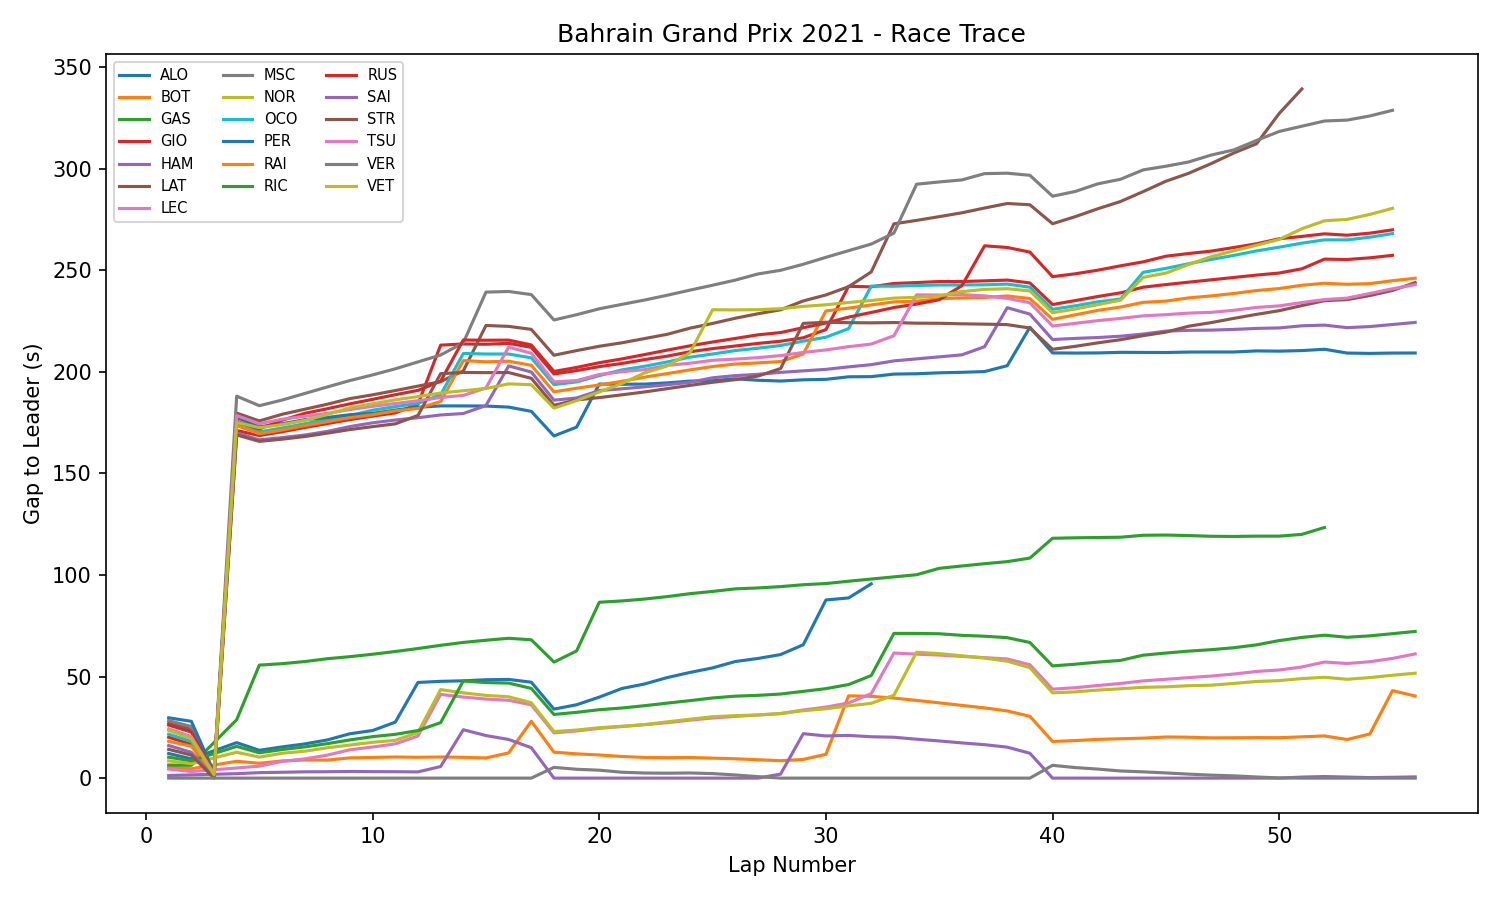

The data file committed next to this chart (first rows):
Time, Driver, DriverNumber, LapTime, LapNumber, Stint, PitOutTime, PitInTime, Sector1Time, Sector2Time, Sector3Time, Sector1SessionTime, Sector2SessionTime, Sector3SessionTime, SpeedI1, SpeedI2, SpeedFL, SpeedST, IsPersonalBest, Compound, TyreLife, FreshTyre, Team, LapStartTime
0 days 00:39:09.686000, HAM, 44, 0 days 00:01:59.538000, 1.0, 1.0, , , , 0 days 00:00:54.367000, 0 days 00:00:32.463000, , 0 days 00:38:37.358000, 0 days 00:39:09.824000, 233.0, 124.0, 223.0, 258.0, False, MEDIUM, 4.0, False, Mercedes, 0 days 00:37:09.970000
0 days 00:41:32.398000, HAM, 44, 0 days 00:02:22.712000, 2.0, 1.0, , , 0 days 00:00:46.763000, 0 days 00:01:01.387000, 0 days 00:00:34.562000, 0 days 00:39:56.451000, 0 days 00:40:57.838000, 0 days 00:41:32.400000, 142.0, 172.0, 229.0, 246.0, True, MEDIUM, 5.0, False, Mercedes, 0 days 00:39:09.686000
0 days 00:45:53.988000, HAM, 44, 0 days 00:01:44.932000, 4.0, 1.0, , , 0 days 00:00:32.339000, 0 days 00:00:41.826000, 0 days 00:00:30.767000, 0 days 00:44:41.397000, 0 days 00:45:23.223000, 0 days 00:45:53.990000, 237.0, 253.0, 202.0, 290.0, True, MEDIUM, 7.0, False, Mercedes, 0 days 00:44:09.056000
0 days 00:47:39.127000, HAM, 44, 0 days 00:01:45.139000, 5.0, 1.0, , , 0 days 00:00:39.813000, 0 days 00:00:41.410000, 0 days 00:00:23.916000, 0 days 00:46:33.803000, 0 days 00:47:15.213000, 0 days 00:47:39.129000, 216.0, 261.0, 277.0, 211.0, False, MEDIUM, 8.0, False, Mercedes, 0 days 00:45:53.988000
0 days 00:49:15.296000, HAM, 44, 0 days 00:01:36.169000, 6.0, 1.0, , , 0 days 00:00:30.755000, 0 days 00:00:41.600000, 0 days 00:00:23.814000, 0 days 00:48:09.884000, 0 days 00:48:51.484000, 0 days 00:49:15.298000, 228.0, 251.0, 278.0, 297.0, True, MEDIUM, 9.0, False, Mercedes, 0 days 00:47:39.127000
0 days 00:50:51.419000, HAM, 44, 0 days 00:01:36.123000, 7.0, 1.0, , , 0 days 00:00:30.775000, 0 days 00:00:41.680000, 0 days 00:00:23.668000, 0 days 00:49:46.073000, 0 days 00:50:27.753000, 0 days 00:50:51.421000, 229.0, 252.0, 279.0, 289.0, True, MEDIUM, 10.0, False, Mercedes, 0 days 00:49:15.296000
0 days 00:52:27.494000, HAM, 44, 0 days 00:01:36.075000, 8.0, 1.0, , , 0 days 00:00:30.708000, 0 days 00:00:41.702000, 0 days 00:00:23.665000, 0 days 00:51:22.129000, 0 days 00:52:03.831000, 0 days 00:52:27.496000, 230.0, 248.0, 277.0, 287.0, True, MEDIUM, 11.0, False, Mercedes, 0 days 00:50:51.419000
0 days 00:54:03.642000, HAM, 44, 0 days 00:01:36.148000, 9.0, 1.0, , , 0 days 00:00:30.802000, 0 days 00:00:41.648000, 0 days 00:00:23.698000, 0 days 00:52:58.298000, 0 days 00:53:39.946000, 0 days 00:54:03.644000, , 252.0, 278.0, 288.0, False, MEDIUM, 12.0, False, Mercedes, 0 days 00:52:27.494000
0 days 00:55:39.724000, HAM, 44, 0 days 00:01:36.082000, 10.0, 1.0, , , 0 days 00:00:30.699000, 0 days 00:00:41.663000, 0 days 00:00:23.720000, 0 days 00:54:34.343000, 0 days 00:55:16.006000, 0 days 00:55:39.726000, , 252.0, 278.0, 291.0, False, MEDIUM, 13.0, False, Mercedes, 0 days 00:54:03.642000
0 days 00:57:15.867000, HAM, 44, 0 days 00:01:36.143000, 11.0, 1.0, , , 0 days 00:00:30.677000, 0 days 00:00:41.585000, 0 days 00:00:23.881000, 0 days 00:56:10.403000, 0 days 00:56:51.988000, 0 days 00:57:15.869000, 232.0, 254.0, 278.0, 297.0, False, MEDIUM, 14.0, False, Mercedes, 0 days 00:55:39.724000
0 days 00:58:52.374000, HAM, 44, 0 days 00:01:36.507000, 12.0, 1.0, , , 0 days 00:00:30.763000, 0 days 00:00:41.935000, 0 days 00:00:23.809000, 0 days 00:57:46.632000, 0 days 00:58:28.567000, 0 days 00:58:52.376000, 230.0, 252.0, 278.0, 292.0, False, MEDIUM, 15.0, False, Mercedes, 0 days 00:57:15.867000
0 days 01:00:31.298000, HAM, 44, 0 days 00:01:38.924000, 13.0, 1.0, , 0 days 01:00:29.611000, 0 days 00:00:30.770000, 0 days 00:00:41.776000, 0 days 00:00:26.378000, 0 days 00:59:23.146000, 0 days 01:00:04.922000, 0 days 01:00:31.300000, , 253.0, , 290.0, False, MEDIUM, 16.0, False, Mercedes, 0 days 00:58:52.374000
0 days 01:02:26.304000, HAM, 44, 0 days 00:01:55.006000, 14.0, 2.0, 0 days 01:00:54.547000, , 0 days 00:00:51.319000, 0 days 00:00:40.418000, 0 days 00:00:23.269000, 0 days 01:01:22.619000, 0 days 01:02:03.037000, 0 days 01:02:26.306000, 233.0, 257.0, 280.0, 221.0, False, HARD, 1.0, True, Mercedes, 0 days 01:00:31.298000
0 days 01:04:00.361000, HAM, 44, 0 days 00:01:34.057000, 15.0, 2.0, , , 0 days 00:00:29.944000, 0 days 00:00:40.709000, 0 days 00:00:23.404000, 0 days 01:02:56.250000, 0 days 01:03:36.959000, 0 days 01:04:00.363000, , 251.0, 277.0, 288.0, True, HARD, 2.0, True, Mercedes, 0 days 01:02:26.304000
0 days 01:05:35.465000, HAM, 44, 0 days 00:01:35.104000, 16.0, 2.0, , , 0 days 00:00:30.504000, 0 days 00:00:41.102000, 0 days 00:00:23.498000, 0 days 01:04:30.867000, 0 days 01:05:11.969000, 0 days 01:05:35.467000, , 249.0, 275.0, 282.0, False, HARD, 3.0, True, Mercedes, 0 days 01:04:00.361000
0 days 01:07:10.564000, HAM, 44, 0 days 00:01:35.099000, 17.0, 2.0, , , 0 days 00:00:30.389000, 0 days 00:00:41.101000, 0 days 00:00:23.609000, 0 days 01:06:05.856000, 0 days 01:06:46.957000, 0 days 01:07:10.566000, , 254.0, 275.0, 285.0, False, HARD, 4.0, True, Mercedes, 0 days 01:05:35.465000
0 days 01:08:45.830000, HAM, 44, 0 days 00:01:35.266000, 18.0, 2.0, , , 0 days 00:00:30.555000, 0 days 00:00:41.271000, 0 days 00:00:23.440000, 0 days 01:07:41.121000, 0 days 01:08:22.392000, 0 days 01:08:45.832000, 232.0, 254.0, 276.0, 287.0, False, HARD, 5.0, True, Mercedes, 0 days 01:07:10.564000
0 days 01:10:21.176000, HAM, 44, 0 days 00:01:35.346000, 19.0, 2.0, , , 0 days 00:00:30.557000, 0 days 00:00:41.238000, 0 days 00:00:23.551000, 0 days 01:09:16.389000, 0 days 01:09:57.627000, 0 days 01:10:21.178000, , 254.0, 276.0, 281.0, False, HARD, 6.0, True, Mercedes, 0 days 01:08:45.830000
0 days 01:11:56.500000, HAM, 44, 0 days 00:01:35.324000, 20.0, 2.0, , , 0 days 00:00:30.750000, 0 days 00:00:41.051000, 0 days 00:00:23.523000, 0 days 01:10:51.928000, 0 days 01:11:32.979000, 0 days 01:11:56.502000, 233.0, 255.0, 277.0, 286.0, False, HARD, 7.0, True, Mercedes, 0 days 01:10:21.176000
0 days 01:13:32.337000, HAM, 44, 0 days 00:01:35.837000, 21.0, 2.0, , , 0 days 00:00:30.908000, 0 days 00:00:41.469000, 0 days 00:00:23.460000, 0 days 01:12:27.410000, 0 days 01:13:08.879000, 0 days 01:13:32.339000, 230.0, 253.0, 278.0, 283.0, False, HARD, 8.0, True, Mercedes, 0 days 01:11:56.500000
0 days 01:15:07.876000, HAM, 44, 0 days 00:01:35.539000, 22.0, 2.0, , , 0 days 00:00:30.716000, 0 days 00:00:41.255000, 0 days 00:00:23.568000, 0 days 01:14:03.055000, 0 days 01:14:44.310000, 0 days 01:15:07.878000, 231.0, 253.0, 277.0, 286.0, False, HARD, 9.0, True, Mercedes, 0 days 01:13:32.337000
0 days 01:16:43.095000, HAM, 44, 0 days 00:01:35.219000, 23.0, 2.0, , , 0 days 00:00:30.573000, 0 days 00:00:41.001000, 0 days 00:00:23.645000, 0 days 01:15:38.451000, 0 days 01:16:19.452000, 0 days 01:16:43.097000, 232.0, 258.0, 277.0, 281.0, False, HARD, 10.0, True, Mercedes, 0 days 01:15:07.876000
0 days 01:18:18.182000, HAM, 44, 0 days 00:01:35.087000, 24.0, 2.0, , , 0 days 00:00:30.501000, 0 days 00:00:41.090000, 0 days 00:00:23.496000, 0 days 01:17:13.598000, 0 days 01:17:54.688000, 0 days 01:18:18.184000, 231.0, 258.0, 278.0, 290.0, False, HARD, 11.0, True, Mercedes, 0 days 01:16:43.095000
0 days 01:19:53.541000, HAM, 44, 0 days 00:01:35.359000, 25.0, 2.0, , , 0 days 00:00:30.716000, 0 days 00:00:40.983000, 0 days 00:00:23.660000, 0 days 01:18:48.900000, 0 days 01:19:29.883000, 0 days 01:19:53.543000, 230.0, 256.0, 277.0, 286.0, False, HARD, 12.0, True, Mercedes, 0 days 01:18:18.182000
0 days 01:21:29.163000, HAM, 44, 0 days 00:01:35.622000, 26.0, 2.0, , , 0 days 00:00:30.682000, 0 days 00:00:41.157000, 0 days 00:00:23.783000, 0 days 01:20:24.225000, 0 days 01:21:05.382000, 0 days 01:21:29.165000, 231.0, 257.0, 277.0, 282.0, False, HARD, 13.0, True, Mercedes, 0 days 01:19:53.541000
0 days 01:23:05.103000, HAM, 44, 0 days 00:01:35.940000, 27.0, 2.0, , , 0 days 00:00:30.766000, 0 days 00:00:41.422000, 0 days 00:00:23.752000, 0 days 01:21:59.931000, 0 days 01:22:41.353000, 0 days 01:23:05.105000, , 256.0, 279.0, , False, HARD, 14.0, True, Mercedes, 0 days 01:21:29.163000
0 days 01:24:42.938000, HAM, 44, 0 days 00:01:37.835000, 28.0, 2.0, , 0 days 01:24:41.240000, 0 days 00:00:30.543000, 0 days 00:00:41.164000, 0 days 00:00:26.128000, 0 days 01:23:35.648000, 0 days 01:24:16.812000, 0 days 01:24:42.940000, 232.0, 255.0, , 285.0, False, HARD, 15.0, True, Mercedes, 0 days 01:23:05.103000
0 days 01:26:38.132000, HAM, 44, 0 days 00:01:55.194000, 29.0, 3.0, 0 days 01:25:05.375000, , 0 days 00:00:50.613000, 0 days 00:00:41.312000, 0 days 00:00:23.269000, 0 days 01:25:33.553000, 0 days 01:26:14.865000, 0 days 01:26:38.134000, 231.0, 255.0, 277.0, 223.0, False, HARD, 1.0, True, Mercedes, 0 days 01:24:42.938000
0 days 01:28:12.497000, HAM, 44, 0 days 00:01:34.365000, 30.0, 3.0, , , 0 days 00:00:30.213000, 0 days 00:00:40.895000, 0 days 00:00:23.257000, 0 days 01:27:08.347000, 0 days 01:27:49.242000, 0 days 01:28:12.499000, 233.0, 258.0, 277.0, 288.0, False, HARD, 2.0, True, Mercedes, 0 days 01:26:38.132000
0 days 01:29:47.802000, HAM, 44, 0 days 00:01:35.305000, 31.0, 3.0, , , 0 days 00:00:30.947000, 0 days 00:00:41.186000, 0 days 00:00:23.172000, 0 days 01:28:43.446000, 0 days 01:29:24.632000, 0 days 01:29:47.804000, 224.0, 252.0, 278.0, 277.0, False, HARD, 3.0, True, Mercedes, 0 days 01:28:12.497000
0 days 01:31:22.531000, HAM, 44, 0 days 00:01:34.729000, 32.0, 3.0, , , 0 days 00:00:30.240000, 0 days 00:00:41.061000, 0 days 00:00:23.428000, 0 days 01:30:18.044000, 0 days 01:30:59.105000, 0 days 01:31:22.533000, 234.0, 242.0, 278.0, 282.0, False, HARD, 4.0, True, Mercedes, 0 days 01:29:47.802000
0 days 01:32:57.572000, HAM, 44, 0 days 00:01:35.041000, 33.0, 3.0, , , 0 days 00:00:30.362000, 0 days 00:00:41.264000, 0 days 00:00:23.415000, 0 days 01:31:52.895000, 0 days 01:32:34.159000, 0 days 01:32:57.574000, 233.0, 244.0, 278.0, 286.0, False, HARD, 5.0, True, Mercedes, 0 days 01:31:22.531000
0 days 01:34:32.237000, HAM, 44, 0 days 00:01:34.665000, 34.0, 3.0, , , 0 days 00:00:30.259000, 0 days 00:00:41.084000, 0 days 00:00:23.322000, 0 days 01:33:27.833000, 0 days 01:34:08.917000, 0 days 01:34:32.239000, , 249.0, 278.0, , False, HARD, 6.0, True, Mercedes, 0 days 01:32:57.572000
0 days 01:36:06.982000, HAM, 44, 0 days 00:01:34.745000, 35.0, 3.0, , , 0 days 00:00:30.578000, 0 days 00:00:40.845000, 0 days 00:00:23.322000, 0 days 01:35:02.817000, 0 days 01:35:43.662000, 0 days 01:36:06.984000, , 256.0, 278.0, 283.0, False, HARD, 7.0, True, Mercedes, 0 days 01:34:32.237000
0 days 01:37:41.736000, HAM, 44, 0 days 00:01:34.754000, 36.0, 3.0, , , 0 days 00:00:30.504000, 0 days 00:00:40.864000, 0 days 00:00:23.386000, 0 days 01:36:37.488000, 0 days 01:37:18.352000, 0 days 01:37:41.738000, , 254.0, 279.0, , False, HARD, 8.0, True, Mercedes, 0 days 01:36:06.982000
0 days 01:39:16.476000, HAM, 44, 0 days 00:01:34.740000, 37.0, 3.0, , , 0 days 00:00:30.339000, 0 days 00:00:41.183000, 0 days 00:00:23.218000, 0 days 01:38:12.077000, 0 days 01:38:53.260000, 0 days 01:39:16.478000, 235.0, 250.0, 280.0, 282.0, False, HARD, 9.0, True, Mercedes, 0 days 01:37:41.736000
0 days 01:40:51.196000, HAM, 44, 0 days 00:01:34.720000, 38.0, 3.0, , , 0 days 00:00:30.347000, 0 days 00:00:40.986000, 0 days 00:00:23.387000, 0 days 01:39:46.825000, 0 days 01:40:27.811000, 0 days 01:40:51.198000, 234.0, 254.0, 280.0, 291.0, False, HARD, 10.0, True, Mercedes, 0 days 01:39:16.476000
0 days 01:42:26.012000, HAM, 44, 0 days 00:01:34.816000, 39.0, 3.0, , , 0 days 00:00:30.468000, 0 days 00:00:41.030000, 0 days 00:00:23.318000, 0 days 01:41:21.666000, 0 days 01:42:02.696000, 0 days 01:42:26.014000, 235.0, 258.0, 279.0, 288.0, False, HARD, 11.0, True, Mercedes, 0 days 01:40:51.196000
0 days 01:44:00.902000, HAM, 44, 0 days 00:01:34.890000, 40.0, 3.0, , , 0 days 00:00:30.620000, 0 days 00:00:40.931000, 0 days 00:00:23.339000, 0 days 01:42:56.634000, 0 days 01:43:37.565000, 0 days 01:44:00.904000, 233.0, 257.0, 280.0, 285.0, False, HARD, 12.0, True, Mercedes, 0 days 01:42:26.012000
0 days 01:45:35.236000, HAM, 44, 0 days 00:01:34.334000, 41.0, 3.0, , , 0 days 00:00:30.276000, 0 days 00:00:40.771000, 0 days 00:00:23.287000, 0 days 01:44:31.180000, 0 days 01:45:11.951000, 0 days 01:45:35.238000, 234.0, 258.0, 279.0, 286.0, False, HARD, 13.0, True, Mercedes, 0 days 01:44:00.902000
0 days 01:47:09.435000, HAM, 44, 0 days 00:01:34.199000, 42.0, 3.0, , , 0 days 00:00:30.387000, 0 days 00:00:40.615000, 0 days 00:00:23.197000, 0 days 01:46:05.625000, 0 days 01:46:46.240000, 0 days 01:47:09.437000, , 261.0, 281.0, 288.0, False, HARD, 14.0, True, Mercedes, 0 days 01:45:35.236000
0 days 01:48:43.598000, HAM, 44, 0 days 00:01:34.163000, 43.0, 3.0, , , 0 days 00:00:30.222000, 0 days 00:00:40.647000, 0 days 00:00:23.294000, 0 days 01:47:39.659000, 0 days 01:48:20.306000, 0 days 01:48:43.600000, , 262.0, 290.0, 290.0, False, HARD, 15.0, True, Mercedes, 0 days 01:47:09.435000
0 days 01:50:17.613000, HAM, 44, 0 days 00:01:34.015000, 44.0, 3.0, , , 0 days 00:00:29.976000, 0 days 00:00:40.631000, 0 days 00:00:23.408000, 0 days 01:49:13.576000, 0 days 01:49:54.207000, 0 days 01:50:17.615000, 232.0, 261.0, 279.0, 315.0, True, HARD, 16.0, True, Mercedes, 0 days 01:48:43.598000
0 days 01:51:52.196000, HAM, 44, 0 days 00:01:34.583000, 45.0, 3.0, , , 0 days 00:00:30.534000, 0 days 00:00:40.615000, 0 days 00:00:23.434000, 0 days 01:50:48.149000, 0 days 01:51:28.764000, 0 days 01:51:52.198000, 233.0, 258.0, 280.0, 284.0, False, HARD, 17.0, True, Mercedes, 0 days 01:50:17.613000
0 days 01:53:26.688000, HAM, 44, 0 days 00:01:34.492000, 46.0, 3.0, , , 0 days 00:00:30.238000, 0 days 00:00:40.850000, 0 days 00:00:23.404000, 0 days 01:52:22.436000, 0 days 01:53:03.286000, 0 days 01:53:26.690000, 236.0, 258.0, 285.0, 302.0, False, HARD, 18.0, True, Mercedes, 0 days 01:51:52.196000
0 days 01:55:01.279000, HAM, 44, 0 days 00:01:34.591000, 47.0, 3.0, , , 0 days 00:00:30.448000, 0 days 00:00:40.884000, 0 days 00:00:23.259000, 0 days 01:53:57.138000, 0 days 01:54:38.022000, 0 days 01:55:01.281000, 234.0, 256.0, 279.0, 294.0, False, HARD, 19.0, True, Mercedes, 0 days 01:53:26.688000
0 days 01:56:35.446000, HAM, 44, 0 days 00:01:34.167000, 48.0, 3.0, , , 0 days 00:00:30.336000, 0 days 00:00:40.567000, 0 days 00:00:23.264000, 0 days 01:55:31.617000, 0 days 01:56:12.184000, 0 days 01:56:35.448000, 235.0, 257.0, 280.0, 289.0, False, HARD, 20.0, True, Mercedes, 0 days 01:55:01.279000
0 days 01:58:09.582000, HAM, 44, 0 days 00:01:34.136000, 49.0, 3.0, , , 0 days 00:00:30.273000, 0 days 00:00:40.641000, 0 days 00:00:23.222000, 0 days 01:57:05.721000, 0 days 01:57:46.362000, 0 days 01:58:09.584000, 233.0, 256.0, 280.0, 290.0, False, HARD, 21.0, True, Mercedes, 0 days 01:56:35.446000
0 days 01:59:43.936000, HAM, 44, 0 days 00:01:34.354000, 50.0, 3.0, , , 0 days 00:00:30.265000, 0 days 00:00:40.749000, 0 days 00:00:23.340000, 0 days 01:58:39.849000, 0 days 01:59:20.598000, 0 days 01:59:43.938000, 235.0, 257.0, 282.0, 292.0, False, HARD, 22.0, True, Mercedes, 0 days 01:58:09.582000
0 days 02:01:18.515000, HAM, 44, 0 days 00:01:34.579000, 51.0, 3.0, , , 0 days 00:00:30.360000, 0 days 00:00:41.010000, 0 days 00:00:23.209000, 0 days 02:00:14.298000, 0 days 02:00:55.308000, 0 days 02:01:18.517000, 234.0, 257.0, 282.0, 291.0, False, HARD, 23.0, True, Mercedes, 0 days 01:59:43.936000
0 days 02:02:53.454000, HAM, 44, 0 days 00:01:34.939000, 52.0, 3.0, , , 0 days 00:00:30.625000, 0 days 00:00:40.960000, 0 days 00:00:23.354000, 0 days 02:01:49.142000, 0 days 02:02:30.102000, 0 days 02:02:53.456000, 237.0, 258.0, 281.0, 293.0, False, HARD, 24.0, True, Mercedes, 0 days 02:01:18.515000
0 days 02:04:29.609000, HAM, 44, 0 days 00:01:36.155000, 53.0, 3.0, , , 0 days 00:00:30.810000, 0 days 00:00:41.885000, 0 days 00:00:23.460000, 0 days 02:03:24.266000, 0 days 02:04:06.151000, 0 days 02:04:29.611000, , 255.0, 281.0, 303.0, False, HARD, 25.0, True, Mercedes, 0 days 02:02:53.454000
0 days 02:06:04.423000, HAM, 44, 0 days 00:01:34.814000, 54.0, 3.0, , , 0 days 00:00:30.734000, 0 days 00:00:40.788000, 0 days 00:00:23.292000, 0 days 02:05:00.345000, 0 days 02:05:41.133000, 0 days 02:06:04.425000, 233.0, 258.0, 280.0, 286.0, False, HARD, 26.0, True, Mercedes, 0 days 02:04:29.609000
0 days 02:07:39.129000, HAM, 44, 0 days 00:01:34.706000, 55.0, 3.0, , , 0 days 00:00:30.605000, 0 days 00:00:40.960000, 0 days 00:00:23.141000, 0 days 02:06:35.030000, 0 days 02:07:15.990000, 0 days 02:07:39.131000, 235.0, 258.0, 280.0, 288.0, False, HARD, 27.0, True, Mercedes, 0 days 02:06:04.423000
0 days 02:09:14.047000, HAM, 44, 0 days 00:01:34.918000, 56.0, 3.0, , , 0 days 00:00:30.431000, 0 days 00:00:40.946000, 0 days 00:00:23.541000, 0 days 02:08:09.562000, 0 days 02:08:50.508000, 0 days 02:09:14.049000, 239.0, 267.0, 279.0, 291.0, False, HARD, 28.0, True, Mercedes, 0 days 02:07:39.129000
0 days 00:39:08.393000, VER, 33, 0 days 00:01:58.245000, 1.0, 1.0, , , , 0 days 00:00:53.703000, 0 days 00:00:32.579000, , 0 days 00:38:35.926000, 0 days 00:39:08.517000, 233.0, 90.0, 222.0, 250.0, False, MEDIUM, 4.0, False, Red Bull Racing, 0 days 00:37:09.970000
0 days 00:41:30.799000, VER, 33, 0 days 00:02:22.406000, 2.0, 1.0, , , 0 days 00:00:45.874000, 0 days 00:01:01.922000, 0 days 00:00:34.610000, 0 days 00:39:54.293000, 0 days 00:40:56.215000, 0 days 00:41:30.825000, 186.0, 198.0, 222.0, 238.0, True, MEDIUM, 5.0, False, Red Bull Racing, 0 days 00:39:08.393000
0 days 00:45:53.121000, VER, 33, 0 days 00:01:44.343000, 4.0, 1.0, , , 0 days 00:00:32.129000, 0 days 00:00:41.273000, 0 days 00:00:30.941000, 0 days 00:44:40.933000, 0 days 00:45:22.206000, 0 days 00:45:53.147000, 234.0, 254.0, 211.0, 280.0, True, MEDIUM, 7.0, False, Red Bull Racing, 0 days 00:44:08.778000
0 days 00:47:37.750000, VER, 33, 0 days 00:01:44.629000, 5.0, 1.0, , , 0 days 00:00:39.328000, 0 days 00:00:41.460000, 0 days 00:00:23.841000, 0 days 00:46:32.475000, 0 days 00:47:13.935000, 0 days 00:47:37.776000, 198.0, 257.0, 272.0, 210.0, False, MEDIUM, 8.0, False, Red Bull Racing, 0 days 00:45:53.121000
0 days 00:49:13.732000, VER, 33, 0 days 00:01:35.982000, 6.0, 1.0, , , 0 days 00:00:30.819000, 0 days 00:00:41.205000, 0 days 00:00:23.958000, 0 days 00:48:08.595000, 0 days 00:48:49.800000, 0 days 00:49:13.758000, 232.0, 259.0, 272.0, 285.0, True, MEDIUM, 9.0, False, Red Bull Racing, 0 days 00:47:37.750000
... 958 more rows
